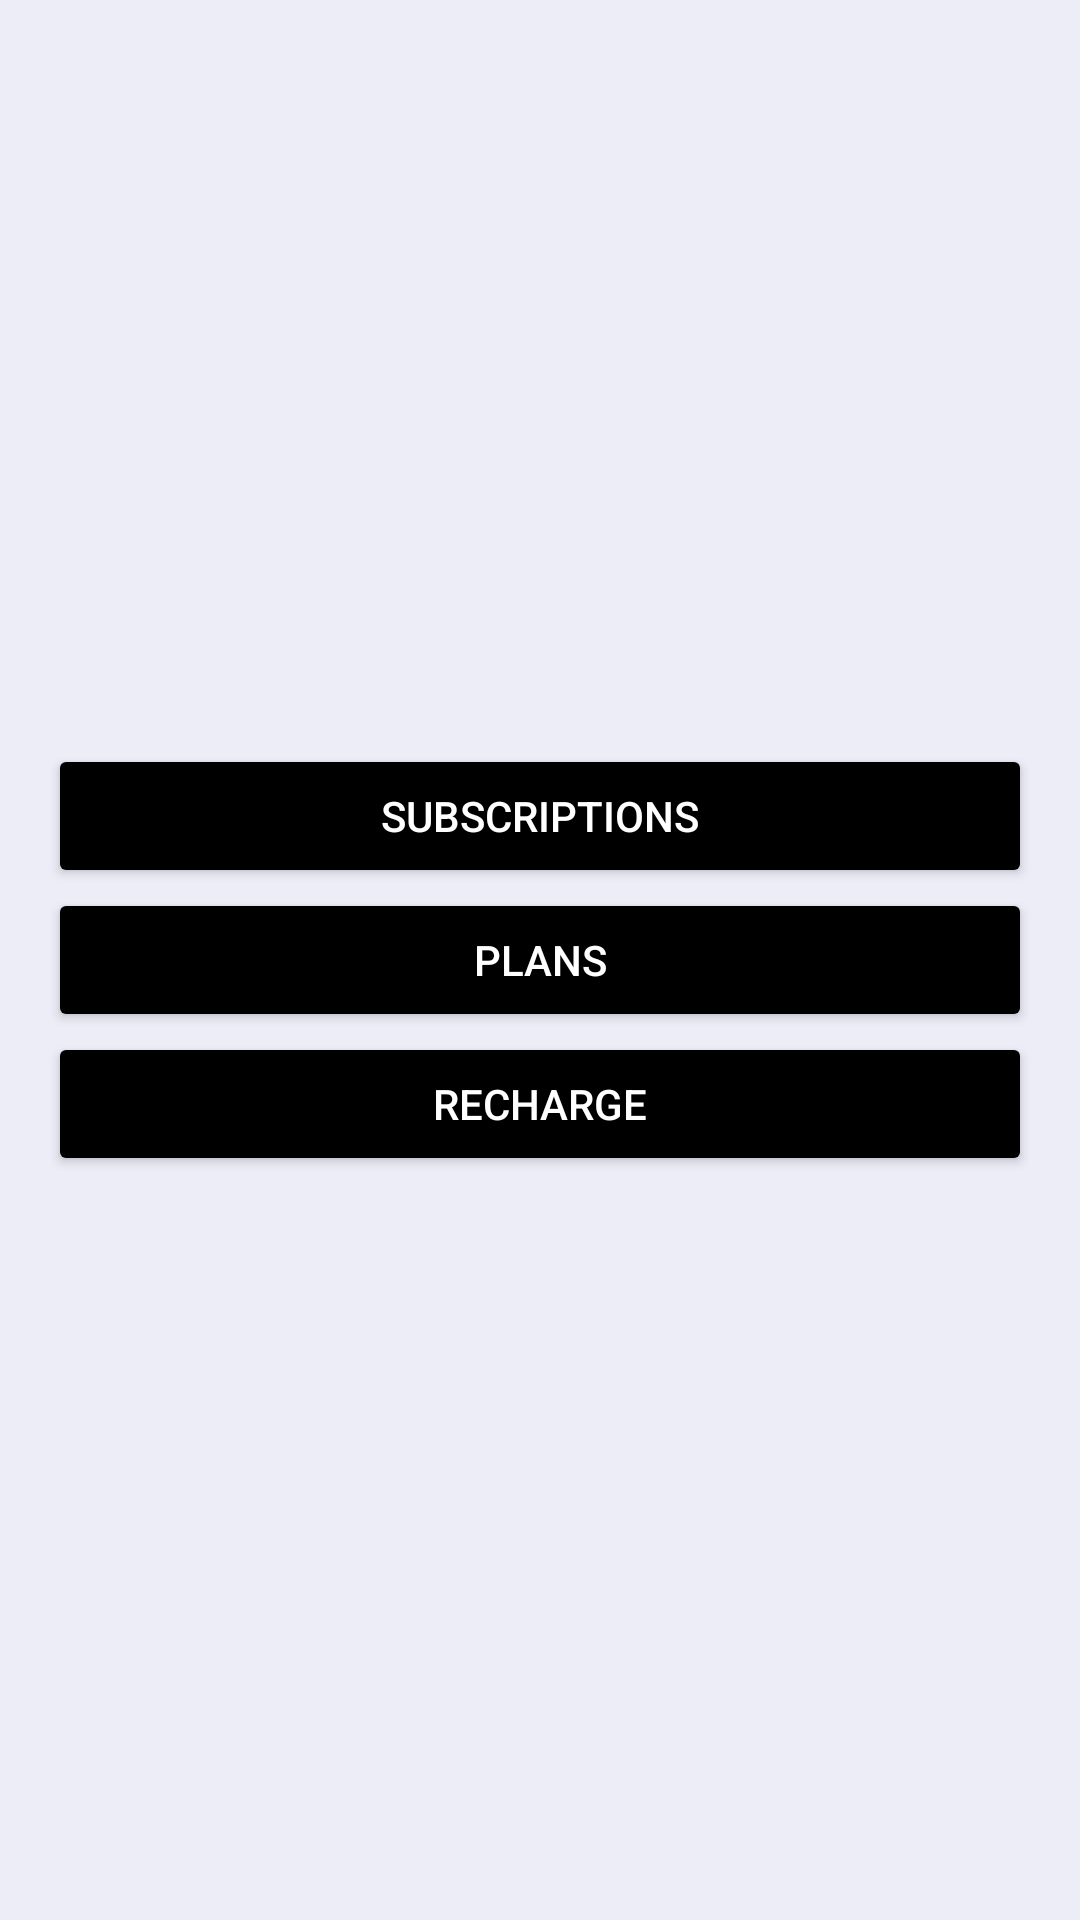

Reconstruct the res/layout file that produces this screen, plus the resources it refers to.
<!-- AndroidManifest.xml: application theme Theme.EasyFlow -->
<!-- res/layout/fragment_services.xml -->
<?xml version="1.0" encoding="utf-8"?>
<layout xmlns:android="http://schemas.android.com/apk/res/android"
    xmlns:tools="http://schemas.android.com/tools">

    <data>

    </data>

    <LinearLayout
        android:layout_width="match_parent"
        android:layout_height="match_parent"
        android:orientation="vertical"
        tools:context=".appScreens.services.fragmentsServices.ServicesFragment"
        android:gravity="center"
        android:padding="16dp"
        android:background="@color/main_color">

        <Button
            android:id="@+id/view_plan_btn"
            android:layout_width="match_parent"
            android:layout_height="wrap_content"
            style="@style/button_style"
            android:text="subscriptions" />
        <Button
            android:id="@+id/view_all_plans_btn"
            android:layout_width="match_parent"
            android:layout_height="wrap_content"
            style="@style/button_style"
            android:text="plans" />
        <Button
            android:id="@+id/recharge_btn"
            android:layout_width="match_parent"
            android:layout_height="wrap_content"
            style="@style/button_style"
            android:text="recharge" />
    </LinearLayout>
</layout>
<!-- resources referenced by this layout -->
<resources>
  <color name="main_color">#EDEDF8</color>
  <style name="button_style">
          <item name="android:backgroundTint">#000</item>
          <item name="android:textColor">#fff</item>
      </style>
  <style name="Theme.EasyFlow" parent="Theme.MaterialComponents.Light.NoActionBar">
          
          <item name="colorPrimary">@color/purple_500</item>
          <item name="colorPrimaryVariant">@color/purple_700</item>
          <item name="colorOnPrimary">@color/white</item>
          
          <item name="colorSecondary">@color/teal_200</item>
          <item name="colorSecondaryVariant">@color/teal_700</item>
          <item name="colorOnSecondary">@color/black</item>
          
          <item name="android:statusBarColor">@color/black</item>
          <item name="android:navigationBarColor">@color/black</item>
          <item name="android:windowDisablePreview">true</item>
          
      </style>
  <color name="purple_500">#FF6200EE</color>
  <color name="purple_700">#FF3700B3</color>
  <color name="white">#FFFFFFFF</color>
  <color name="teal_200">#FF03DAC5</color>
  <color name="teal_700">#FF018786</color>
  <color name="black">#FF000000</color>
</resources>
